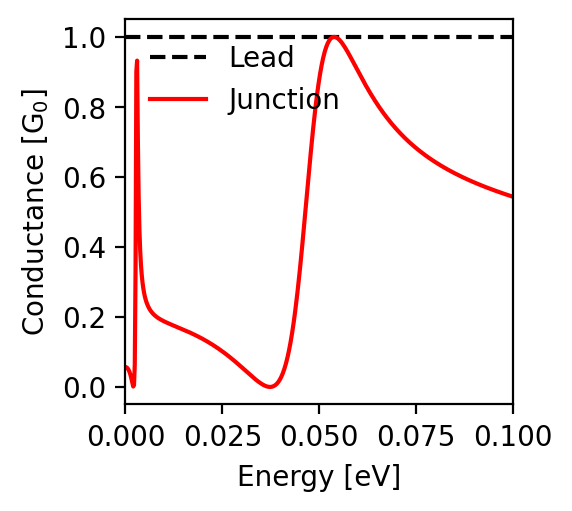

The file beside this chart, header and first rows:
energy; conductance
-0.1; 0.543
-0.0998; 0.544
-0.0996; 0.545
-0.0994; 0.546
-0.0992; 0.546
-0.099; 0.547
-0.0988; 0.548
-0.0986; 0.548
-0.0984; 0.549
-0.0982; 0.55
-0.098; 0.551
-0.0978; 0.551
-0.0976; 0.552
-0.0974; 0.553
-0.0972; 0.554
-0.097; 0.555
-0.0968; 0.555
-0.0966; 0.556
-0.0964; 0.557
-0.0962; 0.558
-0.096; 0.558
-0.0958; 0.559
-0.0956; 0.56
-0.0954; 0.561
-0.0952; 0.562
-0.095; 0.562
-0.0948; 0.563
-0.0946; 0.564
-0.0944; 0.565
-0.0942; 0.566
-0.094; 0.567
-0.0938; 0.567
-0.0936; 0.568
-0.0934; 0.569
-0.0932; 0.57
-0.093; 0.571
-0.0928; 0.572
-0.0926; 0.573
-0.0924; 0.573
-0.0922; 0.574
-0.092; 0.575
-0.0918; 0.576
-0.0916; 0.577
-0.0914; 0.578
-0.0912; 0.579
-0.091; 0.58
-0.0908; 0.581
-0.0906; 0.581
-0.0904; 0.582
-0.0902; 0.583
-0.09; 0.584
-0.0898; 0.585
-0.0896; 0.586
-0.0894; 0.587
-0.0892; 0.588
-0.089; 0.589
-0.0888; 0.59
-0.0886; 0.591
-0.0884; 0.592
-0.0882; 0.593
... 941 more rows
